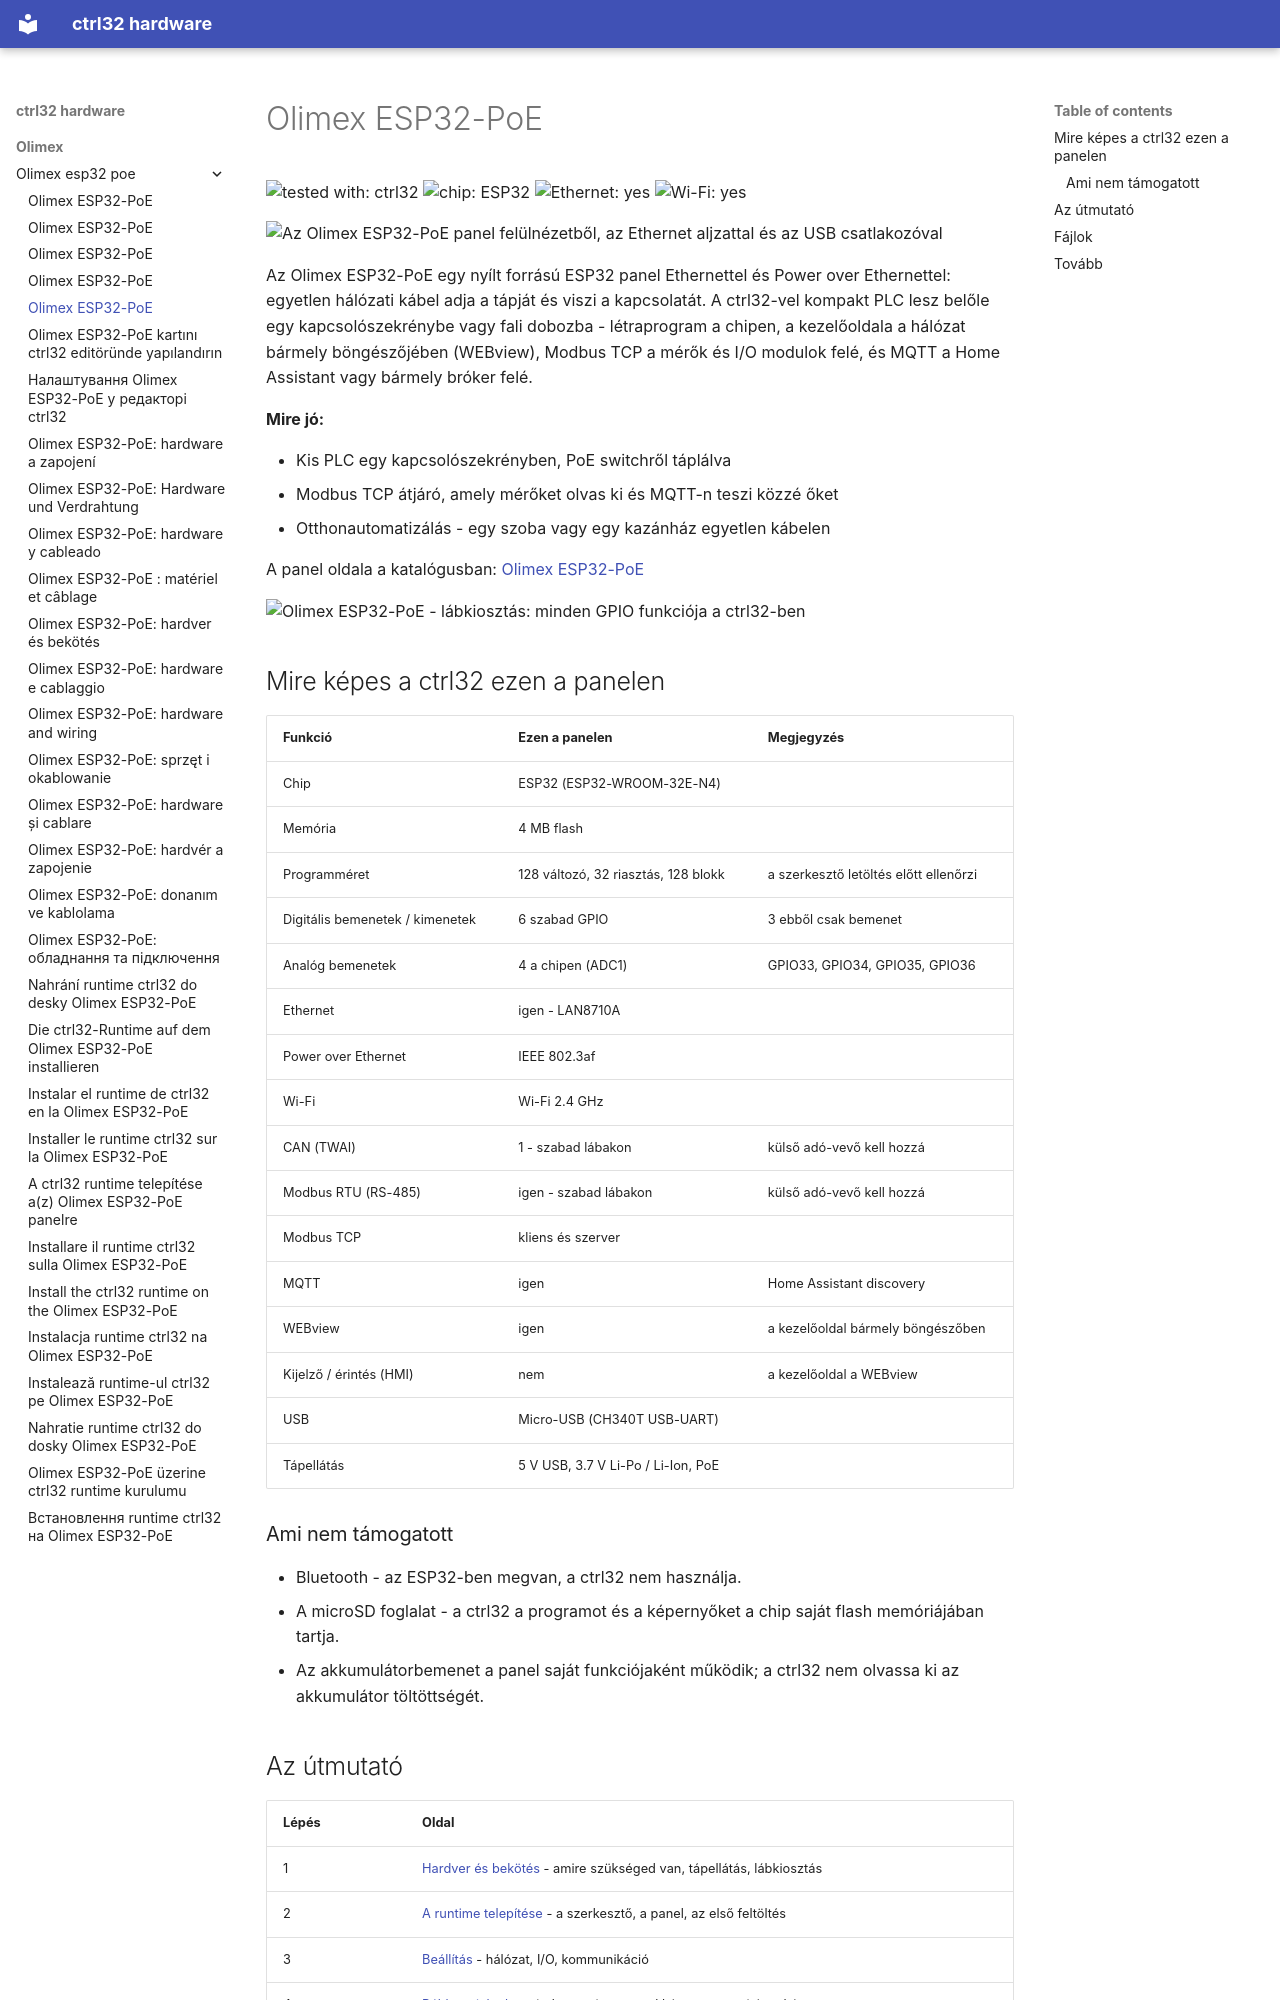

repository: ctrl32/hardware · page: olimex/olimex-esp32-poe/README.hu/index.html · generator: mkdocs

---
title: Olimex ESP32-PoE
slug: olimex-esp32-poe
sidebar_position: 10
hardware: /hardware/boards/olimex-esp32-poe/
image: img/board-01.jpg
image_alt: Az Olimex ESP32-PoE panel felülnézetből, az Ethernet aljzattal és az USB csatlakozóval
tags:
- esp32
- ethernet
- poe
- olimex
---

# Olimex ESP32-PoE

![tested with: ctrl32](https://img.shields.io/badge/tested%20with-ctrl32-0ea5e9) ![chip: ESP32](https://img.shields.io/badge/chip-ESP32-334155) ![Ethernet: yes](https://img.shields.io/badge/Ethernet-yes-16a34a) ![Wi-Fi: yes](https://img.shields.io/badge/Wi--Fi-yes-16a34a)

![Az Olimex ESP32-PoE panel felülnézetből, az Ethernet aljzattal és az USB csatlakozóval](img/board-01.jpg)

Az Olimex ESP32-PoE egy nyílt forrású ESP32 panel Ethernettel és Power over Ethernettel: egyetlen hálózati kábel adja a tápját és viszi a kapcsolatát. A ctrl32-vel kompakt PLC lesz belőle egy kapcsolószekrénybe vagy fali dobozba - létraprogram a chipen, a kezelőoldala a hálózat bármely böngészőjében (WEBview), Modbus TCP a mérők és I/O modulok felé, és MQTT a Home Assistant vagy bármely bróker felé.

**Mire jó:**

- Kis PLC egy kapcsolószekrényben, PoE switchről táplálva
- Modbus TCP átjáró, amely mérőket olvas ki és MQTT-n teszi közzé őket
- Otthonautomatizálás - egy szoba vagy egy kazánház egyetlen kábelen

A panel oldala a katalógusban: [Olimex ESP32-PoE](https://ctrl32.com/hardware/boards/olimex-esp32-poe/)

![Olimex ESP32-PoE - lábkiosztás: minden GPIO funkciója a ctrl32-ben](pinout/pinout.png)

## Mire képes a ctrl32 ezen a panelen

<!-- capabilities:start -->
| Funkció | Ezen a panelen | Megjegyzés |
|---|---|---|
| Chip | ESP32 (ESP32-WROOM-32E-N4) |  |
| Memória | 4 MB flash |  |
| Programméret | 128 változó, 32 riasztás, 128 blokk | a szerkesztő letöltés előtt ellenőrzi |
| Digitális bemenetek / kimenetek | 6 szabad GPIO | 3 ebből csak bemenet |
| Analóg bemenetek | 4 a chipen (ADC1) | GPIO33, GPIO34, GPIO35, GPIO36 |
| Ethernet | igen - LAN8710A |  |
| Power over Ethernet | IEEE 802.3af |  |
| Wi-Fi | Wi-Fi 2.4 GHz |  |
| CAN (TWAI) | 1 - szabad lábakon | külső adó-vevő kell hozzá |
| Modbus RTU (RS-485) | igen - szabad lábakon | külső adó-vevő kell hozzá |
| Modbus TCP | kliens és szerver |  |
| MQTT | igen | Home Assistant discovery |
| WEBview | igen | a kezelőoldal bármely böngészőben |
| Kijelző / érintés (HMI) | nem | a kezelőoldal a WEBview |
| USB | Micro-USB (CH340T USB-UART) |  |
| Tápellátás | 5 V USB, 3.7 V Li-Po / Li-Ion, PoE |  |
<!-- capabilities:end -->

### Ami nem támogatott

- Bluetooth - az ESP32-ben megvan, a ctrl32 nem használja.
- A microSD foglalat - a ctrl32 a programot és a képernyőket a chip saját flash memóriájában tartja.
- Az akkumulátorbemenet a panel saját funkciójaként működik; a ctrl32 nem olvassa ki az akkumulátor töltöttségét.
